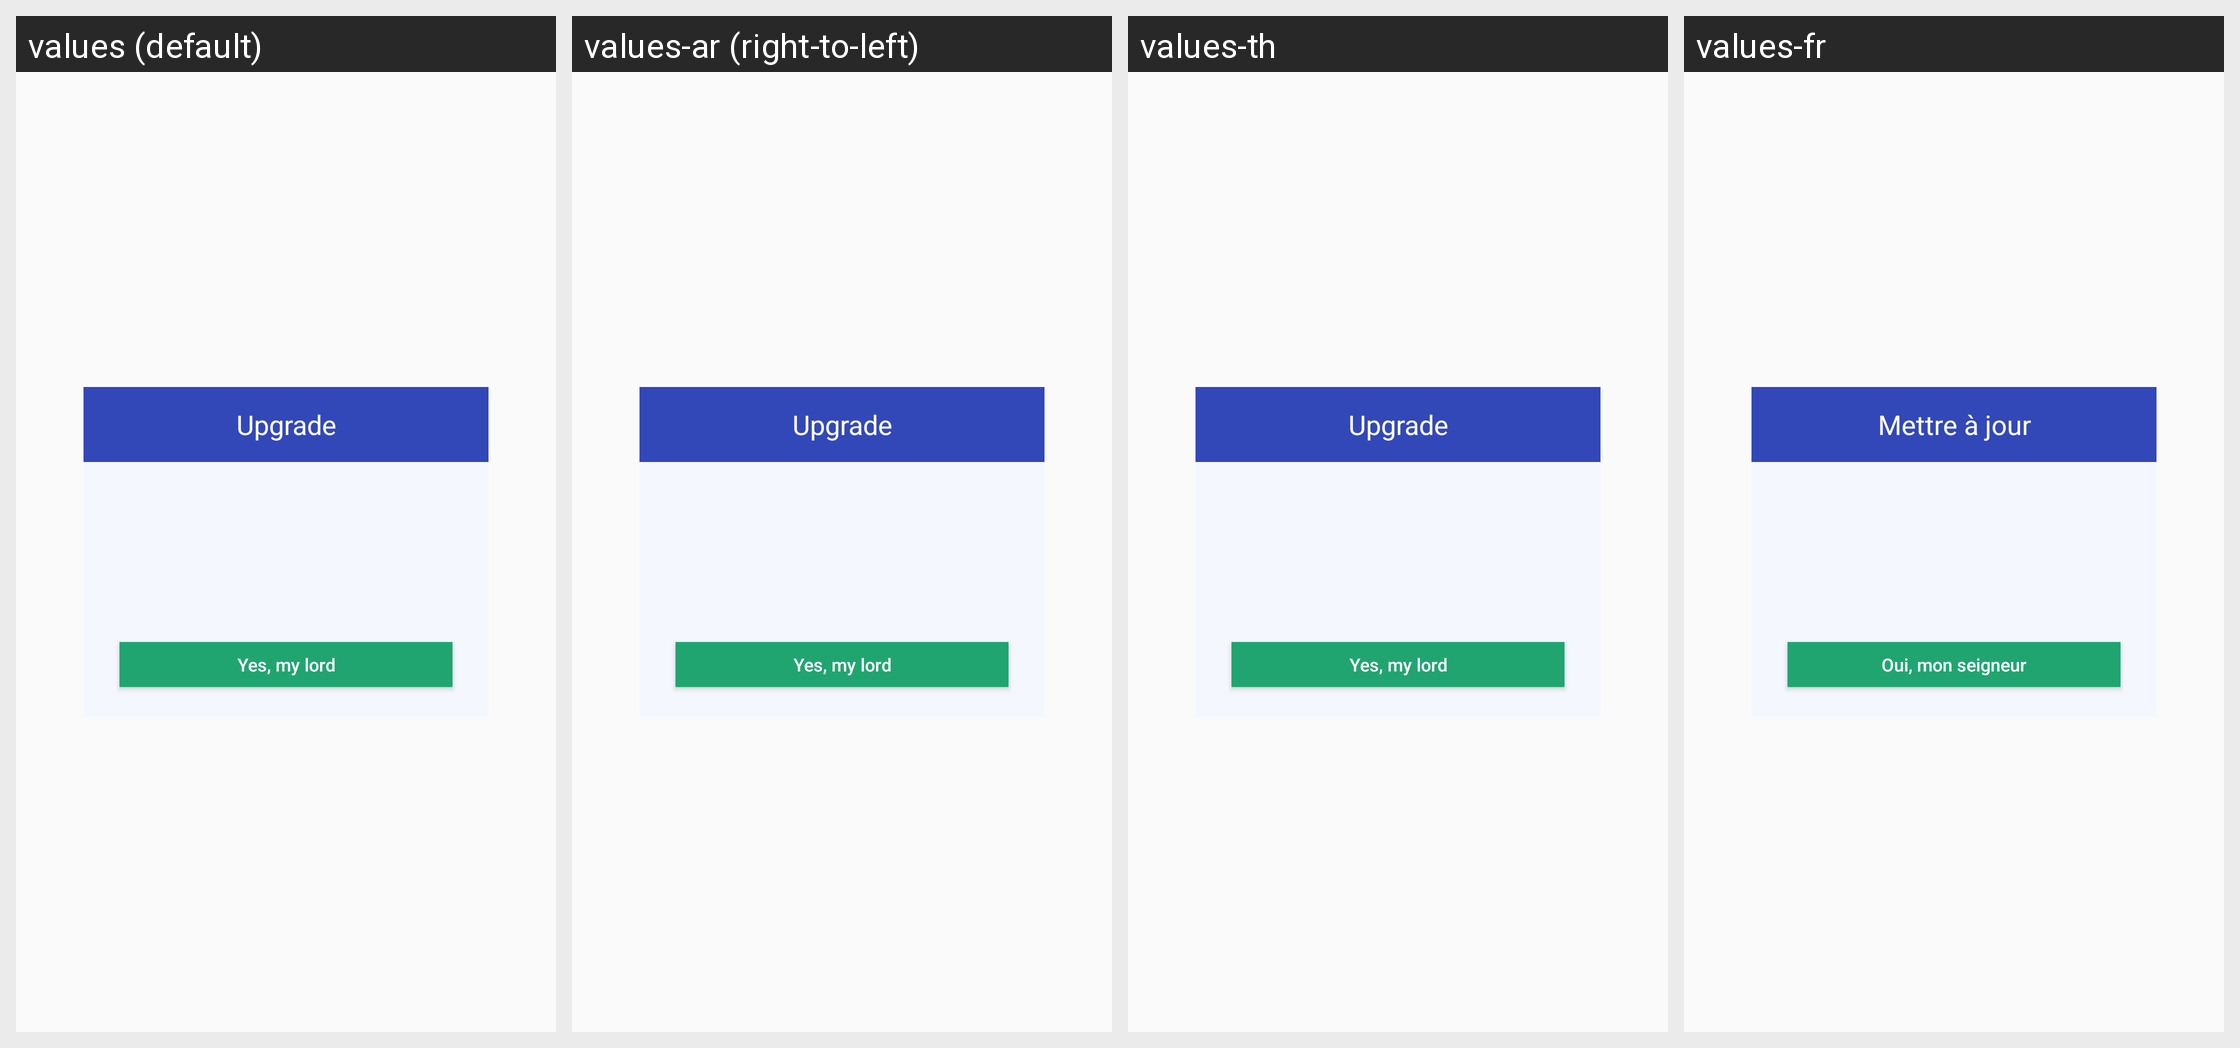

Locale-by-locale string values for the Android screen shown in this grid:
Android screen res/layout/dialog_update_app.xml rendered under 4 locales, left to right: values (default), values-ar (right-to-left), values-th, values-fr. Device: Nexus 5 (rendered at 1080×1920; each locale shown at half size, 540×960, under a caption strip naming it); theme AppTheme.
Other locales in the repository, not shown: values-af, values-bg, values-bn, values-ca, values-cs, values-da, values-de, values-el, values-en, values-en-rGB, values-es, values-fa, values-fi, values-gu, values-hi, values-hr, values-hu, values-in, values-it, values-iw, values-ja, values-kn, values-ko, values-mr, values-ms, values-nb, values-nl, values-pa, values-pl, values-pt, values-pt-rPT, values-ro, values-ru, values-sk, values-sr, values-sv, values-sw, values-ta, values-tl, values-tr, values-uk, values-ur, values-vi, values-zh, values-zh-rCN, values-zh-rHK, values-zh-rTW.
Strings drawn on this screen, with the default value and each locale's value (text and hints the layout hard-codes, and strings that could not be matched under every locale, appear in the picture but are not listed):

mm_update_Upgrade
  values: Upgrade
  values-ar: Upgrade  [not translated; the default value is used]
  values-th: Upgrade  [not translated; the default value is used]
  values-fr: Mettre à jour

mm_update_ok
  values: Yes, my lord
  values-ar: Yes, my lord  [not translated; the default value is used]
  values-th: Yes, my lord  [not translated; the default value is used]
  values-fr: Oui, mon seigneur
